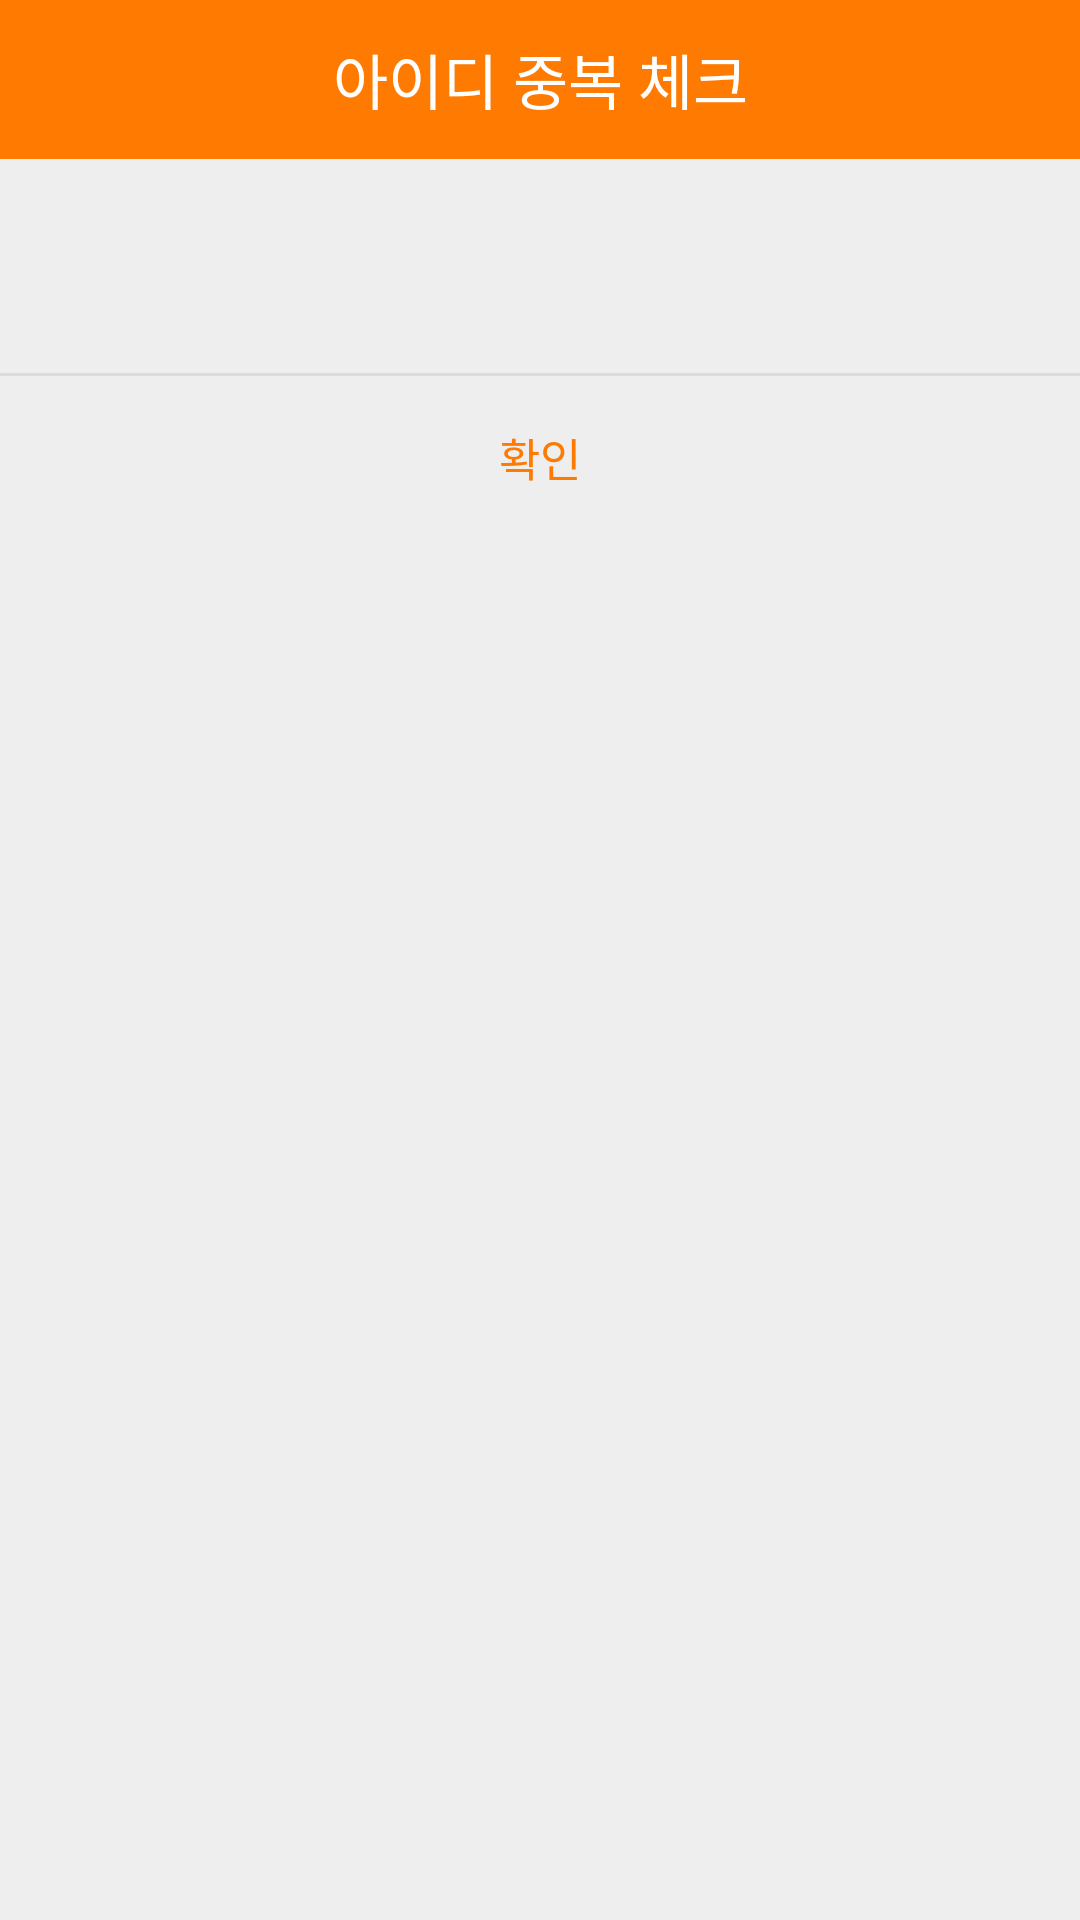

This screen was rendered from an Android layout file. Write that file and the resources it references.
<!-- AndroidManifest.xml: application theme Theme.Capstone -->
<!-- res/layout/idcheck_fail.xml -->
<?xml version="1.0" encoding="utf-8"?>
<LinearLayout xmlns:android="http://schemas.android.com/apk/res/android"
    android:background="#eeeeee"
    android:layout_width="300dp"
    android:layout_height="wrap_content"
    android:orientation="vertical">

    
    <LinearLayout
        android:orientation="horizontal"
        android:layout_width="match_parent"
        android:layout_height="wrap_content">
        <TextView
            android:text="아이디 중복 체크"
            android:textSize="20sp"
            android:textColor="#fff"
            android:gravity="center"
            android:background="#ff7a00"
            android:layout_width="match_parent"
            android:layout_height="53dp" />
    </LinearLayout>
    

    
    <LinearLayout
        android:padding="24dp"
        android:orientation="vertical"
        android:layout_width="match_parent"
        android:layout_height="wrap_content">
        <TextView
            android:id="@+id/txtText"
            android:textSize="15sp"
            android:textColor="#000"
            android:alpha="0.87"
            android:gravity="center"
            android:layout_marginBottom="3dp"
            android:layout_width="match_parent"
            android:layout_height="wrap_content" />
    </LinearLayout>
    

    <View
        android:background="#66bdbdbd"
        android:layout_width="match_parent"
        android:layout_height="1dp" />

    
    <LinearLayout
        android:orientation="horizontal"
        android:layout_width="match_parent"
        android:layout_height="wrap_content"
        android:weightSum="1">
        <Button
            android:id="@+id/confirm"
            android:text="확인"
            android:textSize="15sp"
            android:textColor="#ff7a00"
            android:padding="16dp"
            android:gravity="center"
            android:background="#00000000"
            android:layout_weight="1"
            android:layout_width="0dp"
            android:layout_height="match_parent" />

    </LinearLayout>
    
</LinearLayout>
<!-- resources referenced by this layout -->
<resources>
  <style name="Theme.Capstone" parent="Theme.AppCompat.DayNight.NoActionBar">
          
          <item name="colorPrimary">#000000</item> 
          <item name="android:textColorPrimary">#000000</item> 
          <item name="colorPrimaryVariant">#8C8C8C</item>  
          <item name="colorOnPrimary">@color/black</item>
          
          <item name="colorSecondary">@color/teal_200</item>
          <item name="colorSecondaryVariant">@color/teal_700</item>
          <item name="colorOnSecondary">@color/black</item>
          
          <item name="android:statusBarColor" tools:targetApi="l">?attr/colorPrimaryVariant</item>
  
          
      </style>
  <color name="black">#FF000000</color>
  <color name="teal_200">#FF03DAC5</color>
  <color name="teal_700">#FF018786</color>
</resources>
